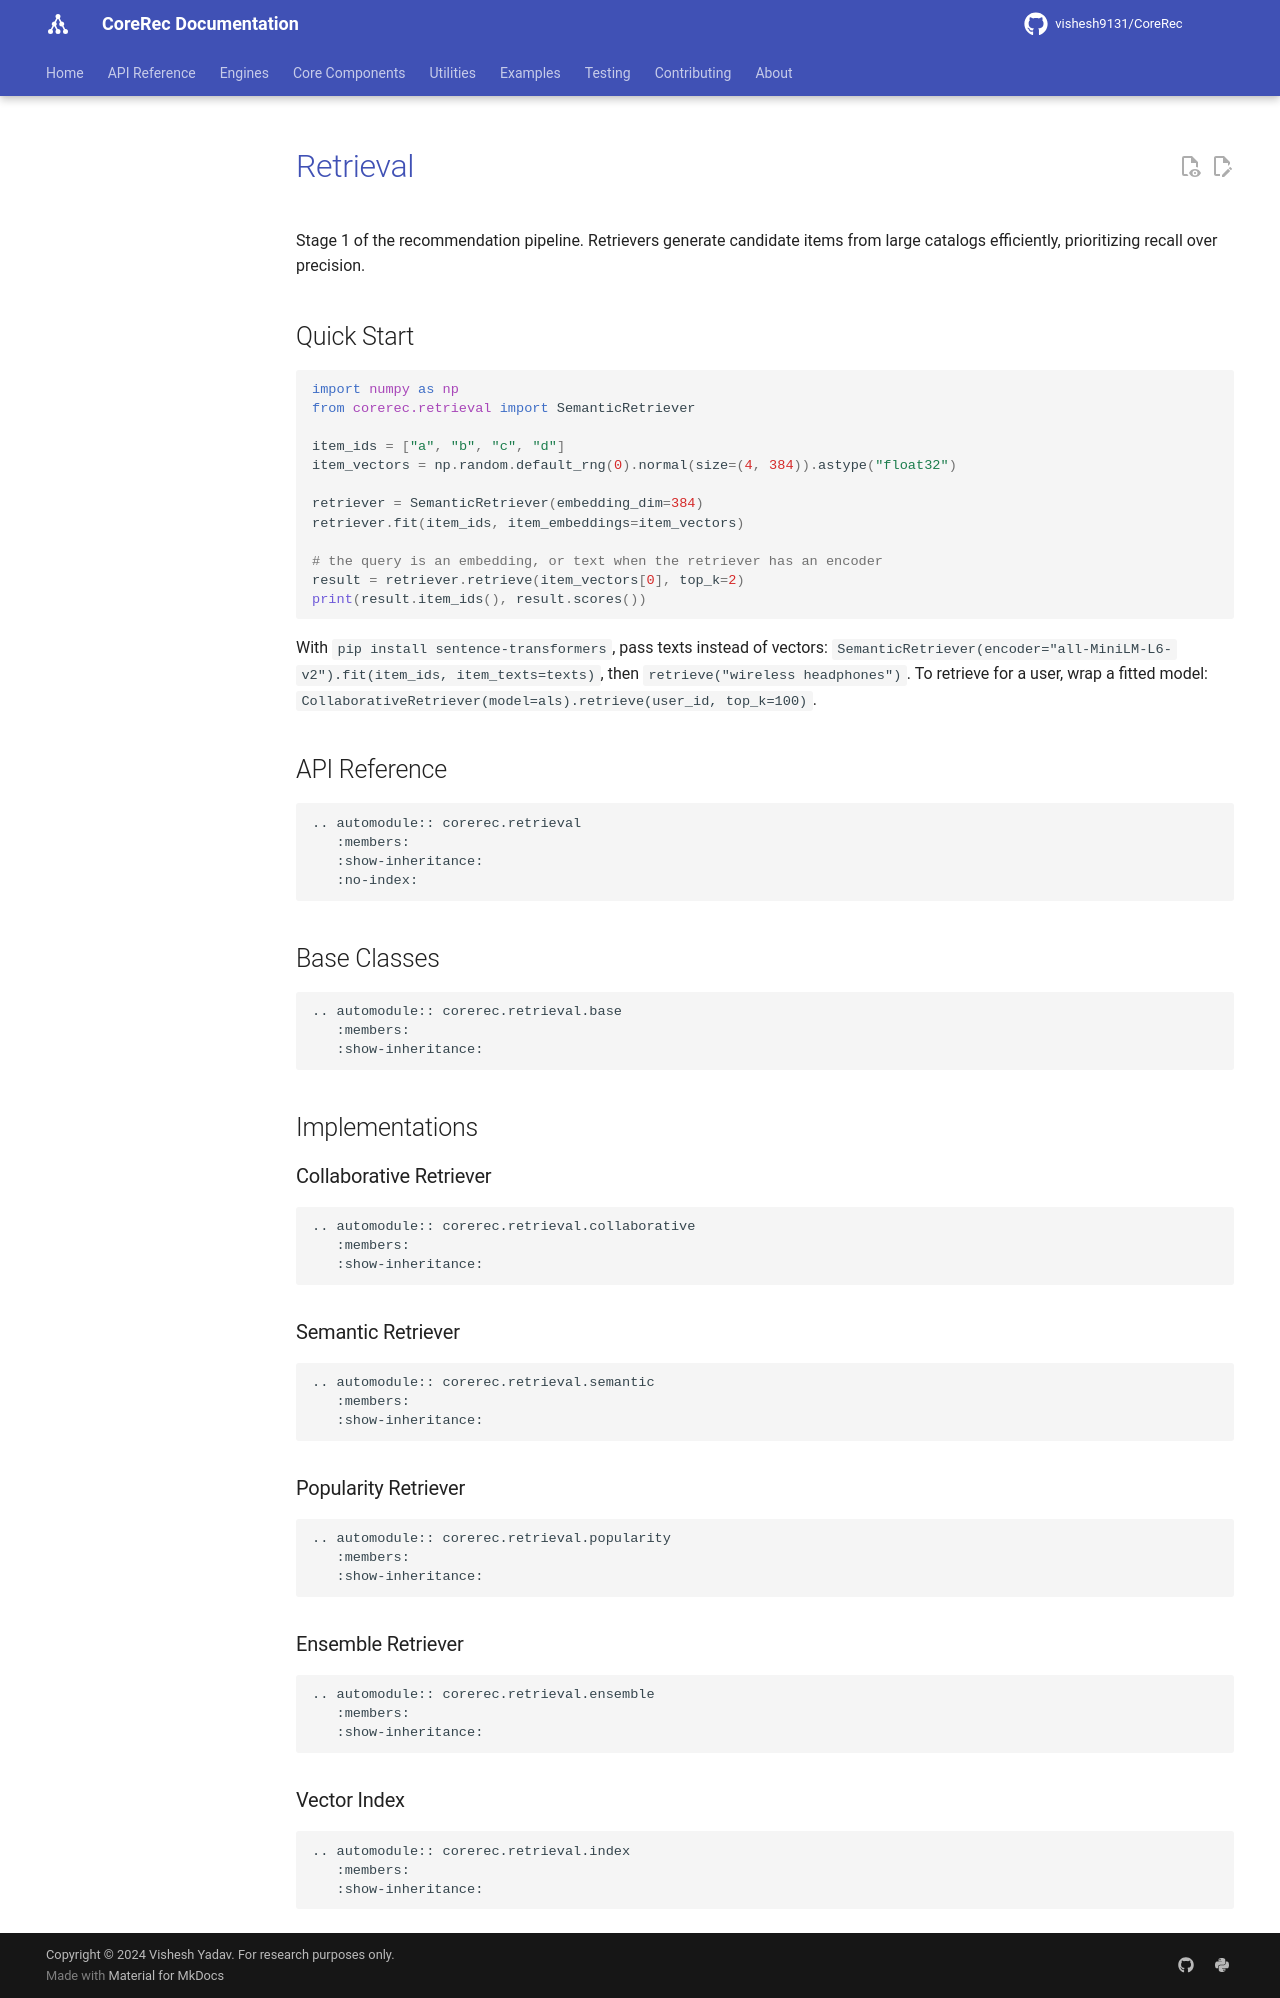

repository: vishesh9131/CoreRec · page: source/api/retrieval/index.html · generator: mkdocs

# Retrieval

Stage 1 of the recommendation pipeline. Retrievers generate candidate items from large catalogs efficiently, prioritizing recall over precision.

## Quick Start

```python
import numpy as np
from corerec.retrieval import SemanticRetriever

item_ids = ["a", "b", "c", "d"]
item_vectors = np.random.default_rng(0).normal(size=(4, 384)).astype("float32")

retriever = SemanticRetriever(embedding_dim=384)
retriever.fit(item_ids, item_embeddings=item_vectors)

# the query is an embedding, or text when the retriever has an encoder
result = retriever.retrieve(item_vectors[0], top_k=2)
print(result.item_ids(), result.scores())
```

With `pip install sentence-transformers`, pass texts instead of vectors:
`SemanticRetriever(encoder="all-MiniLM-L6-v2").fit(item_ids, item_texts=texts)`,
then `retrieve("wireless headphones")`. To retrieve for a user, wrap a fitted
model: `CollaborativeRetriever(model=als).retrieve(user_id, top_k=100)`.

## API Reference

```{eval-rst}
.. automodule:: corerec.retrieval
   :members:
   :show-inheritance:
   :no-index:
```

## Base Classes

```{eval-rst}
.. automodule:: corerec.retrieval.base
   :members:
   :show-inheritance:
```

## Implementations

### Collaborative Retriever

```{eval-rst}
.. automodule:: corerec.retrieval.collaborative
   :members:
   :show-inheritance:
```

### Semantic Retriever

```{eval-rst}
.. automodule:: corerec.retrieval.semantic
   :members:
   :show-inheritance:
```

### Popularity Retriever

```{eval-rst}
.. automodule:: corerec.retrieval.popularity
   :members:
   :show-inheritance:
```

### Ensemble Retriever

```{eval-rst}
.. automodule:: corerec.retrieval.ensemble
   :members:
   :show-inheritance:
```

### Vector Index

```{eval-rst}
.. automodule:: corerec.retrieval.index
   :members:
   :show-inheritance:
```
